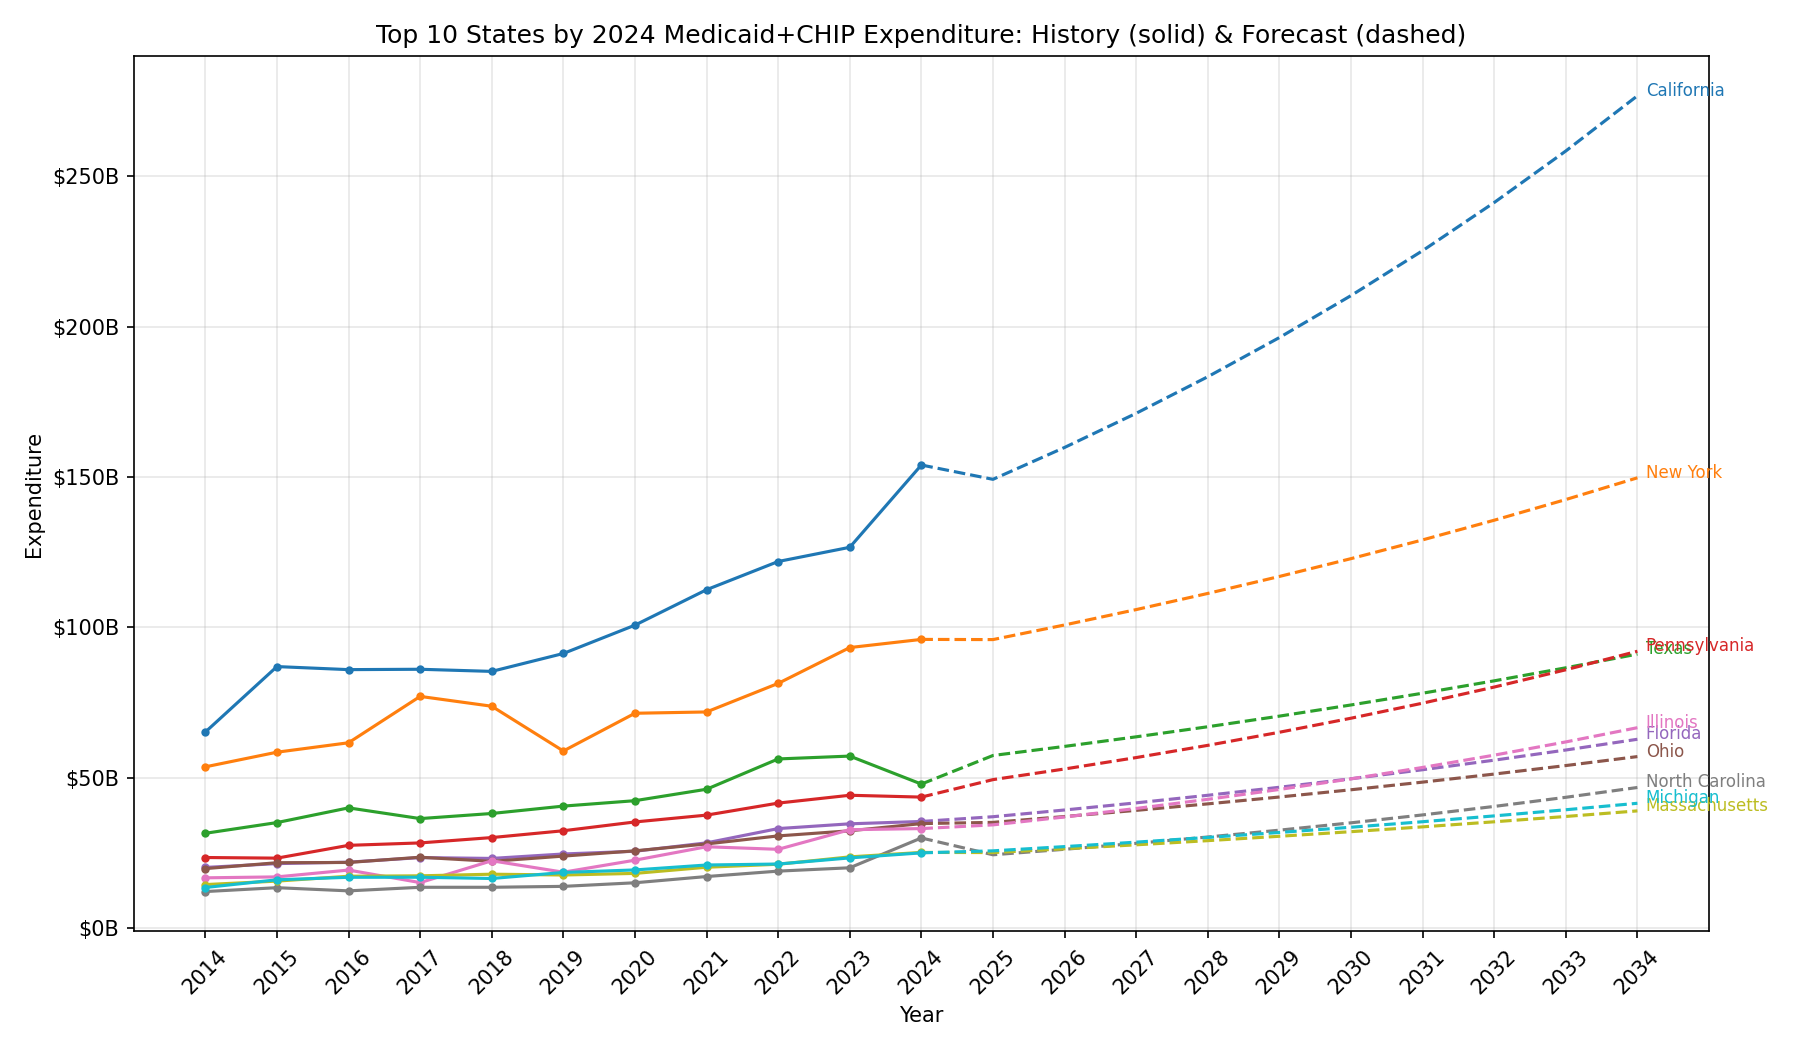

Values plotted in this chart, from the file beside it:
State, year, expenditure_forecast, yoy_pct_change
Alabama, 2025, 8365936007, 0.84
Alabama, 2026, 8767908874, 4.8
Alabama, 2027, 9189196038, 4.8
Alabama, 2028, 9630725530, 4.8
Alabama, 2029, 10093469967, 4.8
Alabama, 2030, 10578448701, 4.8
Alabama, 2031, 11086730062, 4.8
Alabama, 2032, 11619433714, 4.8
Alabama, 2033, 12177733117, 4.8
Alabama, 2034, 12762858114, 4.8
Alaska, 2025, 2923278672, 6.4
Alaska, 2026, 3104773161, 6.2
Alaska, 2027, 3297535905, 6.2
Alaska, 2028, 3502266504, 6.2
Alaska, 2029, 3719707994, 6.2
Alaska, 2030, 3950649542, 6.2
Alaska, 2031, 4195929312, 6.2
Alaska, 2032, 4456437506, 6.2
Alaska, 2033, 4733119594, 6.2
Alaska, 2034, 5026979749, 6.2
American Samoa, 2025, 85844247, 32.0
American Samoa, 2026, 94919721, 11.0
American Samoa, 2027, 104954657, 11.0
American Samoa, 2028, 116050488, 11.0
American Samoa, 2029, 128319373, 11.0
American Samoa, 2030, 141885328, 11.0
American Samoa, 2031, 156885479, 11.0
American Samoa, 2032, 173471449, 11.0
American Samoa, 2033, 191810892, 11.0
American Samoa, 2034, 212089185, 11.0
Arizona, 2025, 24188266270, 20.0
Arizona, 2026, 26390616076, 9.1
Arizona, 2027, 28793490575, 9.1
Arizona, 2028, 31415147608, 9.1
Arizona, 2029, 34275507399, 9.1
Arizona, 2030, 37396303913, 9.1
Arizona, 2031, 40801250003, 9.1
Arizona, 2032, 44516217584, 9.1
Arizona, 2033, 48569434217, 9.1
Arizona, 2034, 52991697591, 9.1
Arkansas, 2025, 9122106587, 16.0
Arkansas, 2026, 9590677948, 5.1
Arkansas, 2027, 10083318215, 5.1
Arkansas, 2028, 10601263724, 5.1
Arkansas, 2029, 11145814320, 5.1
Arkansas, 2030, 11718336614, 5.1
Arkansas, 2031, 12320267416, 5.1
Arkansas, 2032, 12953117342, 5.1
Arkansas, 2033, 13618474600, 5.1
Arkansas, 2034, 14318008980, 5.1
California, 2025, 149237312682, -3.1
California, 2026, 159838121108, 7.1
California, 2027, 171191939202, 7.1
California, 2028, 183352255673, 7.1
California, 2029, 196376358706, 7.1
California, 2030, 210325605852, 7.1
California, 2031, 225265713086, 7.1
California, 2032, 241267064399, 7.1
California, 2033, 258405043388, 7.1
California, 2034, 276760388389, 7.1
... 500 more rows
